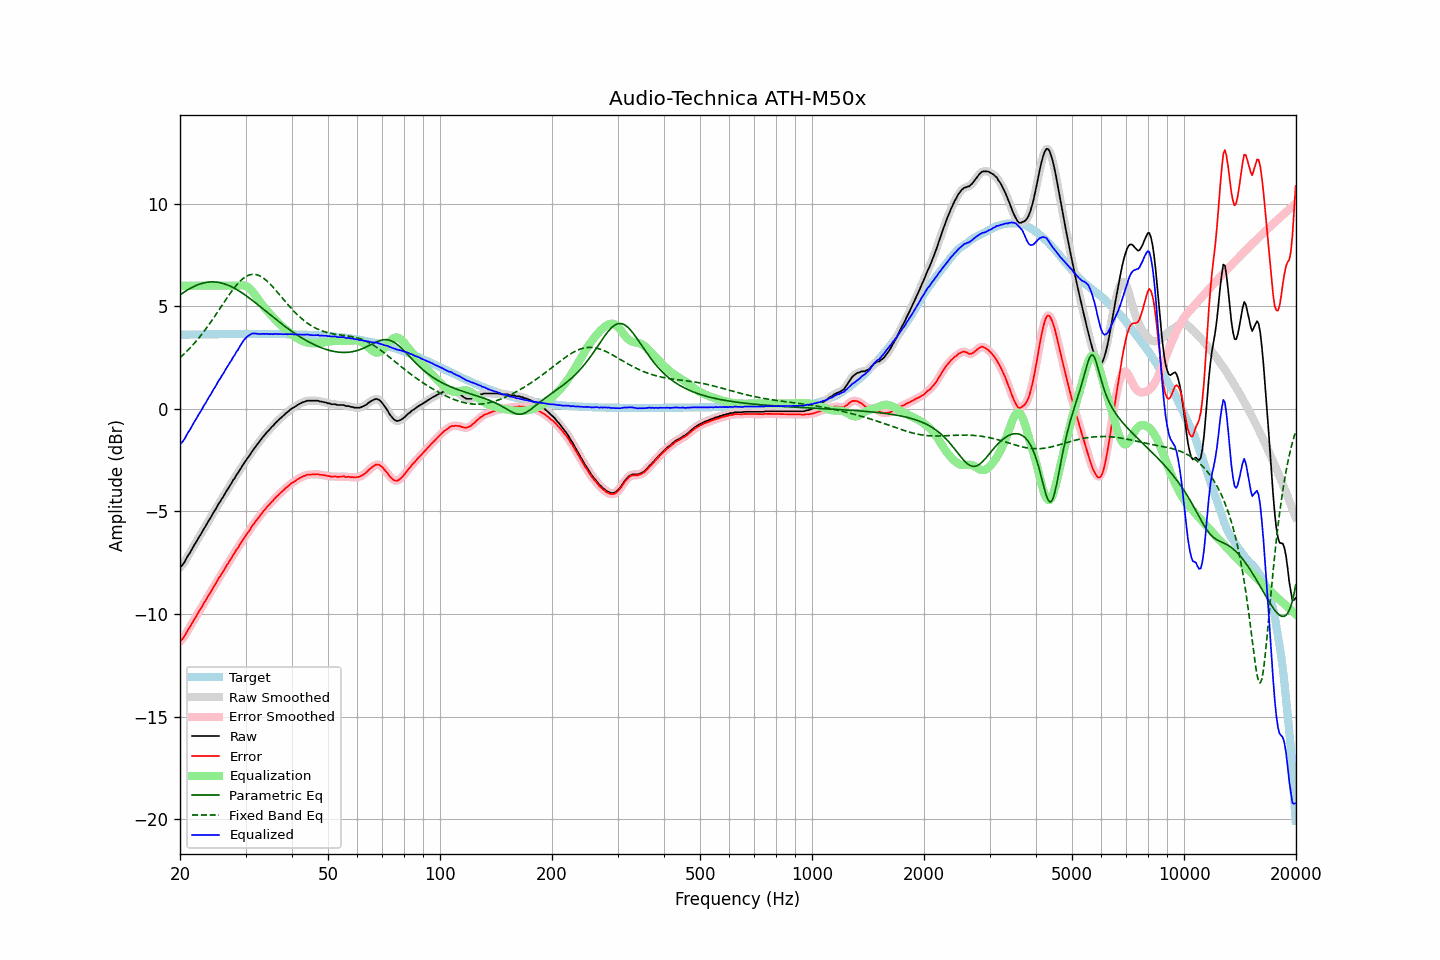

The file beside this chart, header and first rows:
frequency, raw, error, smoothed, error_smoothed, equalization, parametric_eq, fixed_band_eq, equalized_raw, equalized_smoothed, target
20.00, -7.72, -11.34, -7.74, -11.35, 6.00, 5.55, 2.50, -1.72, -1.74, 3.61
20.20, -7.65, -11.27, -7.65, -11.26, 6.00, 5.61, 2.57, -1.65, -1.65, 3.61
20.40, -7.56, -11.18, -7.55, -11.16, 6.00, 5.66, 2.64, -1.56, -1.55, 3.61
20.61, -7.45, -11.06, -7.44, -11.05, 6.00, 5.71, 2.71, -1.45, -1.44, 3.62
20.81, -7.29, -10.91, -7.30, -10.92, 6.00, 5.76, 2.79, -1.29, -1.30, 3.62
21.02, -7.15, -10.77, -7.17, -10.78, 6.00, 5.81, 2.87, -1.15, -1.17, 3.62
21.23, -7.04, -10.66, -7.03, -10.65, 6.00, 5.86, 2.95, -1.04, -1.03, 3.62
21.44, -6.90, -10.52, -6.90, -10.52, 6.00, 5.90, 3.03, -0.90, -0.90, 3.62
21.66, -6.77, -10.39, -6.77, -10.39, 6.00, 5.94, 3.12, -0.77, -0.77, 3.62
21.87, -6.62, -10.25, -6.63, -10.25, 6.00, 5.98, 3.20, -0.62, -0.63, 3.62
22.09, -6.50, -10.13, -6.49, -10.12, 6.00, 6.01, 3.29, -0.50, -0.49, 3.62
22.31, -6.36, -9.99, -6.36, -9.99, 6.00, 6.05, 3.39, -0.36, -0.36, 3.62
22.54, -6.23, -9.85, -6.24, -9.86, 6.00, 6.07, 3.48, -0.23, -0.24, 3.63
22.76, -6.11, -9.74, -6.10, -9.73, 6.00, 6.10, 3.58, -0.11, -0.10, 3.63
22.99, -5.96, -9.59, -5.97, -9.60, 6.00, 6.12, 3.68, 0.04, 0.03, 3.63
23.22, -5.83, -9.45, -5.84, -9.47, 6.00, 6.14, 3.78, 0.17, 0.16, 3.63
23.45, -5.71, -9.34, -5.70, -9.33, 6.00, 6.16, 3.89, 0.29, 0.30, 3.63
23.69, -5.57, -9.20, -5.57, -9.20, 6.00, 6.17, 3.99, 0.43, 0.43, 3.63
23.92, -5.43, -9.07, -5.44, -9.07, 6.00, 6.18, 4.10, 0.57, 0.56, 3.63
24.16, -5.31, -8.95, -5.30, -8.94, 6.00, 6.19, 4.21, 0.69, 0.70, 3.63
24.40, -5.17, -8.81, -5.18, -8.81, 6.00, 6.19, 4.33, 0.83, 0.82, 3.63
24.65, -5.04, -8.67, -5.05, -8.68, 6.00, 6.19, 4.44, 0.96, 0.95, 3.63
24.89, -4.92, -8.56, -4.91, -8.54, 6.00, 6.18, 4.56, 1.08, 1.09, 3.64
25.14, -4.77, -8.41, -4.78, -8.41, 6.00, 6.17, 4.67, 1.23, 1.22, 3.64
25.39, -4.63, -8.27, -4.64, -8.28, 6.00, 6.16, 4.79, 1.37, 1.36, 3.64
25.65, -4.53, -8.16, -4.51, -8.15, 6.00, 6.15, 4.91, 1.47, 1.49, 3.64
25.91, -4.39, -8.03, -4.39, -8.03, 6.00, 6.13, 5.03, 1.61, 1.61, 3.64
26.16, -4.27, -7.91, -4.27, -7.91, 6.00, 6.11, 5.14, 1.73, 1.73, 3.64
26.43, -4.14, -7.78, -4.14, -7.78, 6.00, 6.08, 5.26, 1.86, 1.86, 3.64
26.69, -3.99, -7.64, -4.01, -7.65, 6.00, 6.05, 5.38, 2.01, 1.99, 3.64
26.96, -3.89, -7.53, -3.88, -7.52, 6.00, 6.02, 5.49, 2.11, 2.12, 3.64
27.23, -3.75, -7.39, -3.75, -7.39, 6.00, 5.99, 5.61, 2.25, 2.25, 3.64
27.50, -3.64, -7.28, -3.63, -7.27, 6.00, 5.95, 5.71, 2.36, 2.37, 3.64
27.77, -3.48, -7.13, -3.49, -7.14, 6.00, 5.91, 5.82, 2.52, 2.51, 3.64
28.05, -3.38, -7.03, -3.37, -7.02, 6.00, 5.87, 5.92, 2.62, 2.63, 3.64
28.33, -3.23, -6.88, -3.25, -6.89, 6.00, 5.83, 6.02, 2.77, 2.75, 3.65
28.62, -3.14, -6.78, -3.13, -6.78, 6.00, 5.78, 6.11, 2.87, 2.87, 3.65
28.90, -3.00, -6.65, -3.00, -6.65, 6.01, 5.73, 6.19, 3.01, 3.01, 3.65
29.19, -2.88, -6.53, -2.88, -6.53, 6.02, 5.68, 6.27, 3.14, 3.14, 3.65
29.48, -2.75, -6.40, -2.76, -6.40, 6.02, 5.63, 6.34, 3.27, 3.26, 3.65
29.78, -2.64, -6.28, -2.64, -6.29, 6.01, 5.58, 6.40, 3.37, 3.37, 3.65
30.08, -2.53, -6.17, -2.52, -6.17, 5.98, 5.52, 6.45, 3.46, 3.46, 3.65
30.38, -2.41, -6.05, -2.41, -6.06, 5.94, 5.46, 6.49, 3.54, 3.53, 3.65
30.68, -2.30, -5.95, -2.29, -5.94, 5.89, 5.41, 6.52, 3.58, 3.59, 3.65
30.99, -2.18, -5.83, -2.18, -5.83, 5.81, 5.35, 6.54, 3.64, 3.64, 3.65
31.30, -2.06, -5.71, -2.06, -5.71, 5.73, 5.29, 6.55, 3.67, 3.66, 3.65
31.61, -1.95, -5.60, -1.95, -5.60, 5.63, 5.22, 6.56, 3.67, 3.68, 3.65
31.93, -1.85, -5.50, -1.85, -5.50, 5.52, 5.16, 6.55, 3.67, 3.67, 3.65
32.24, -1.74, -5.39, -1.74, -5.39, 5.40, 5.10, 6.53, 3.66, 3.66, 3.65
32.57, -1.65, -5.29, -1.64, -5.29, 5.29, 5.04, 6.50, 3.64, 3.65, 3.65
32.89, -1.53, -5.18, -1.54, -5.19, 5.18, 4.97, 6.46, 3.65, 3.65, 3.65
33.22, -1.43, -5.08, -1.44, -5.08, 5.08, 4.91, 6.42, 3.65, 3.65, 3.65
33.55, -1.33, -4.98, -1.33, -4.98, 4.99, 4.85, 6.36, 3.65, 3.65, 3.65
33.89, -1.24, -4.89, -1.24, -4.89, 4.89, 4.78, 6.30, 3.65, 3.65, 3.65
34.23, -1.15, -4.79, -1.15, -4.80, 4.80, 4.72, 6.24, 3.66, 3.65, 3.65
34.57, -1.06, -4.71, -1.06, -4.71, 4.71, 4.65, 6.16, 3.65, 3.65, 3.65
34.92, -0.99, -4.63, -0.98, -4.63, 4.62, 4.59, 6.09, 3.64, 3.64, 3.65
35.27, -0.89, -4.53, -0.90, -4.54, 4.54, 4.53, 6.00, 3.65, 3.64, 3.65
35.62, -0.82, -4.47, -0.81, -4.45, 4.45, 4.46, 5.92, 3.63, 3.65, 3.65
35.97, -0.71, -4.36, -0.73, -4.37, 4.37, 4.40, 5.83, 3.66, 3.65, 3.65
... 635 more rows
